Labelled photos from "Eye3", an image-classification folder in sirinapha0262/b. The possible labels are: central serous chorioretinopathy color fundus, diabetic retinopathy, disc edema, glaucoma, healthy, macular scar, myopia, pterygium, retinal detachment, retinitis pigmentosa.

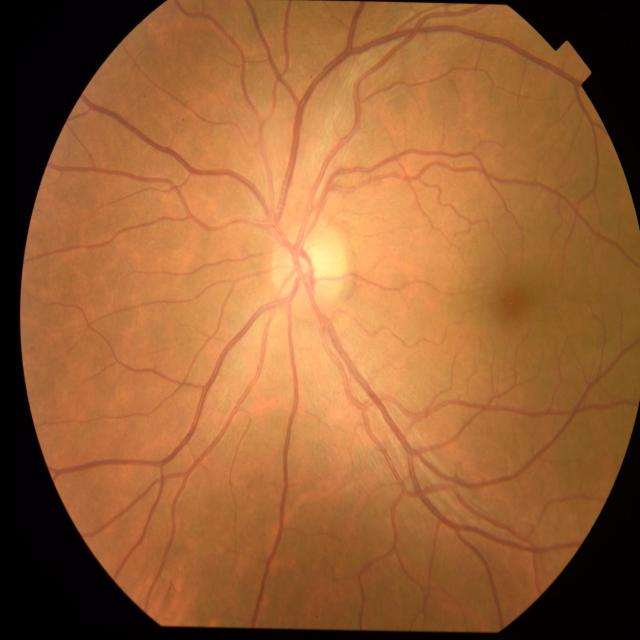
Label: healthy

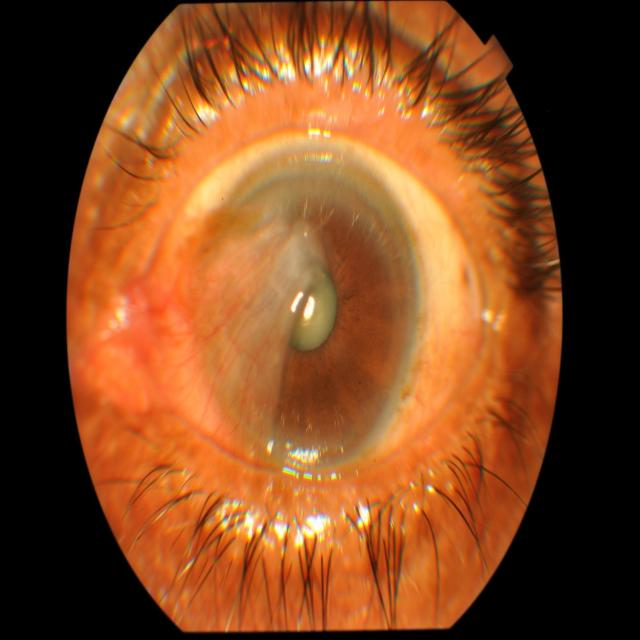
Label: pterygium

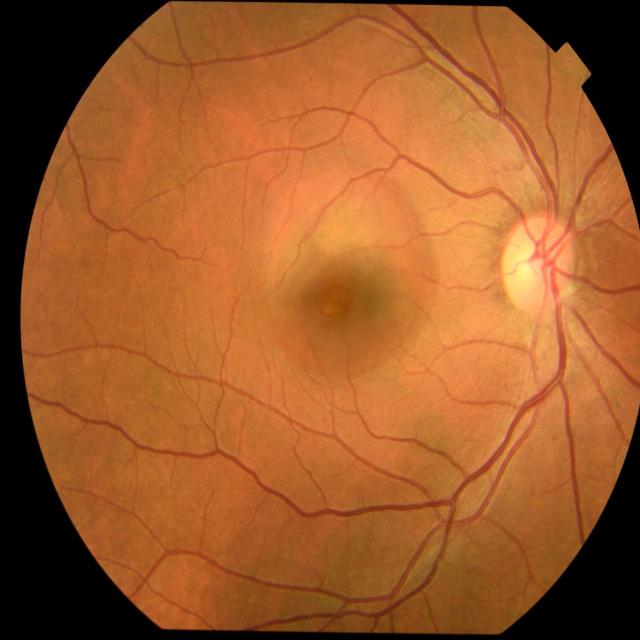
Label: central serous chorioretinopathy color fundus

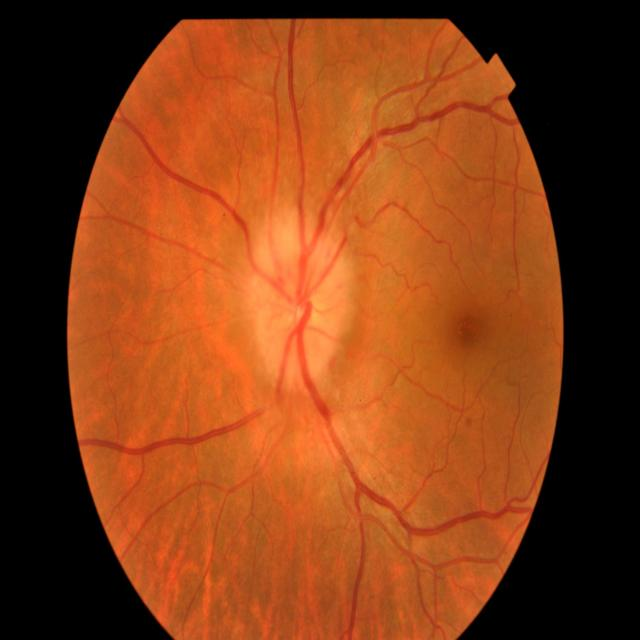
Label: disc edema

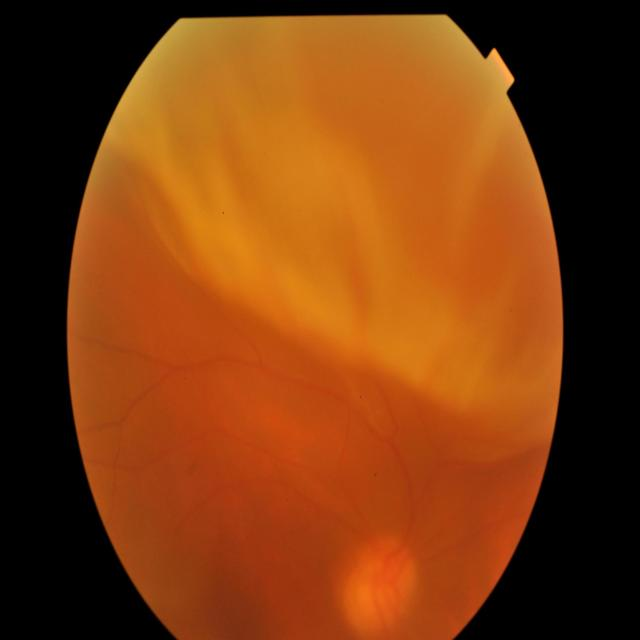
Label: retinal detachment

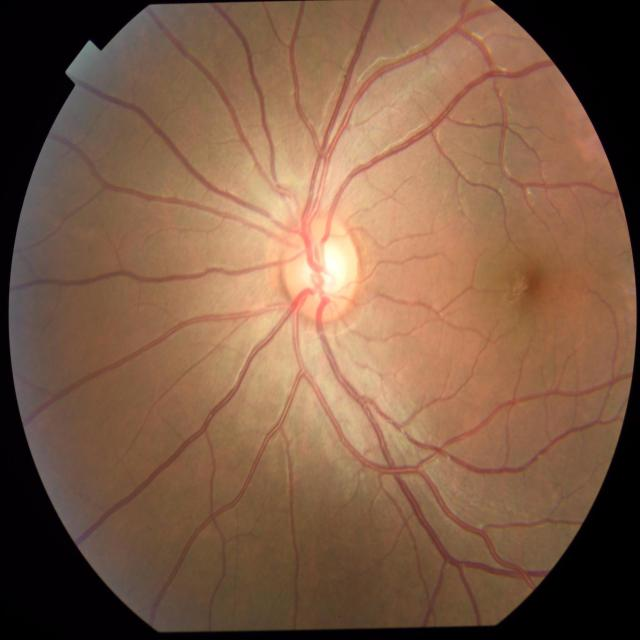
Label: glaucoma
